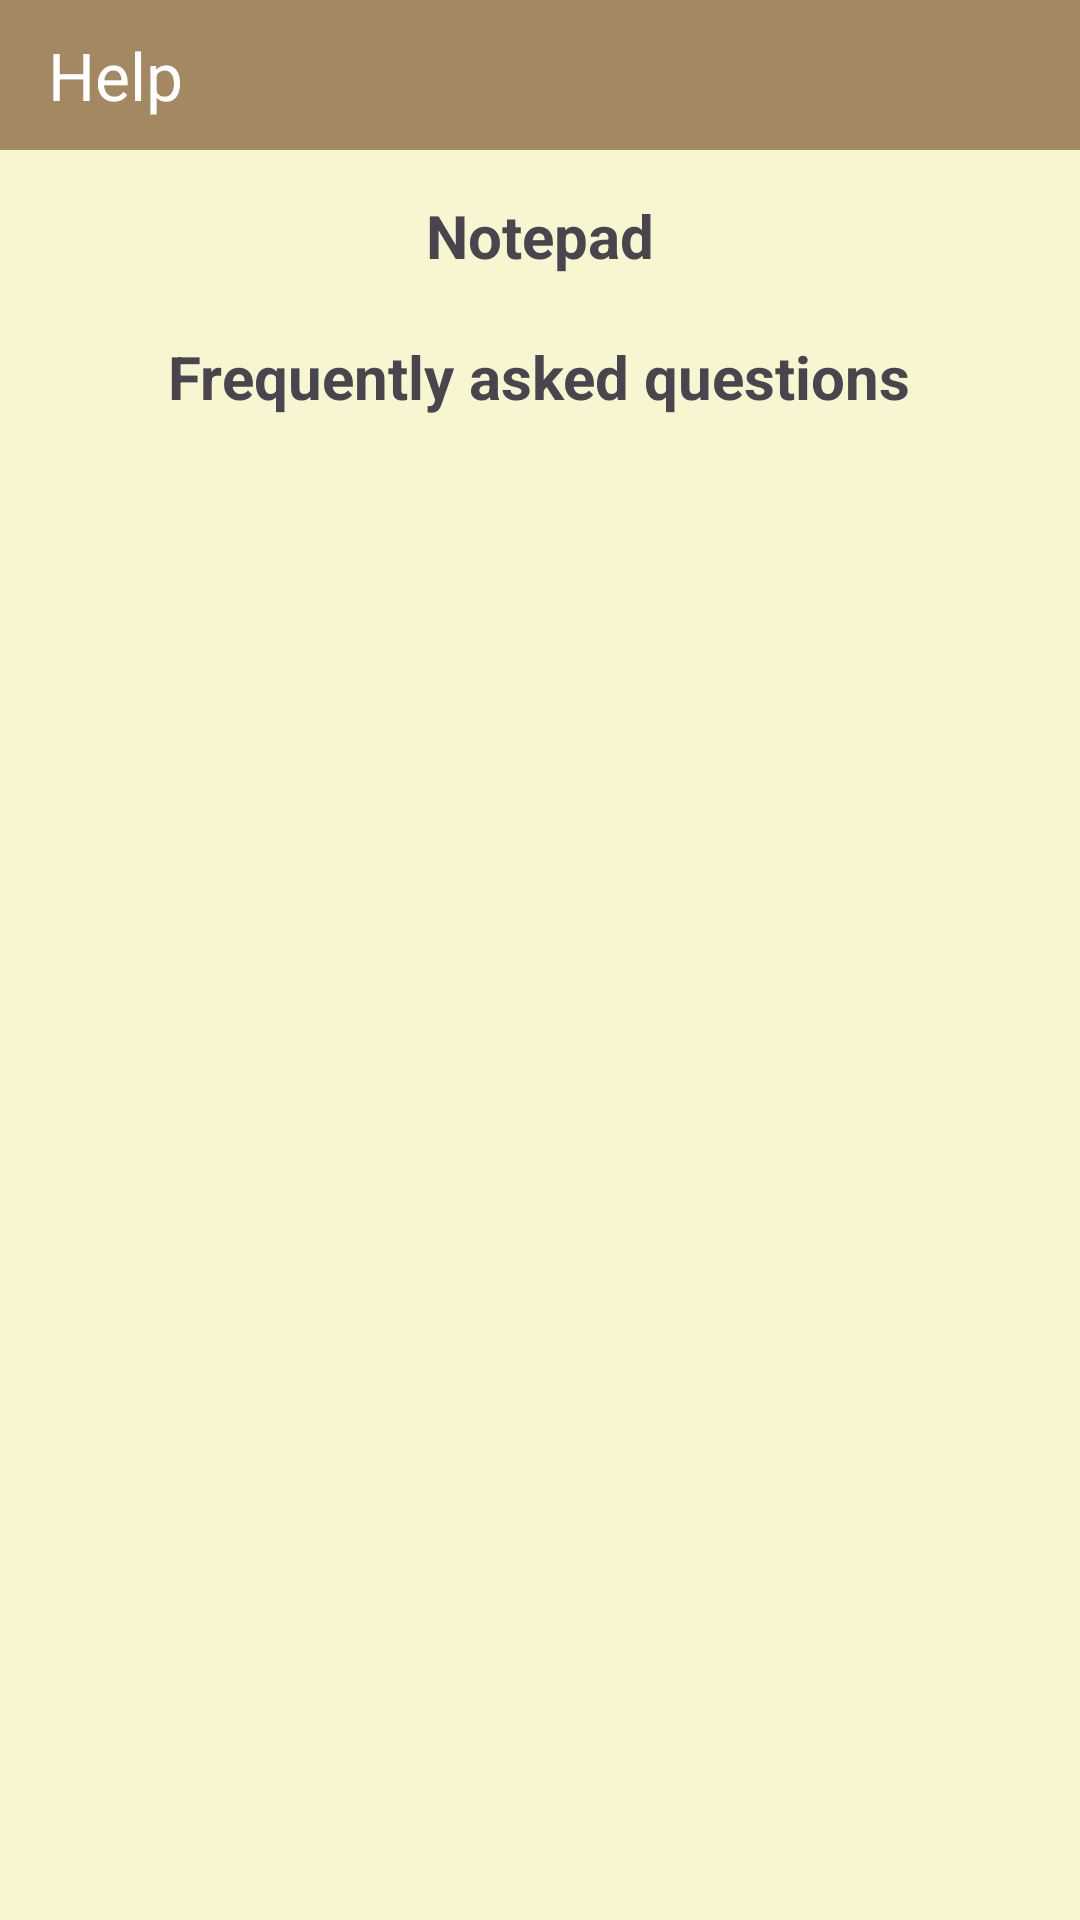

This screen was rendered from an Android layout file. Write that file and the resources it references.
<!-- AndroidManifest.xml: application theme Theme.Notepad -->
<!-- res/layout/activity_help.xml -->
<?xml version="1.0" encoding="utf-8"?>
<LinearLayout xmlns:android="http://schemas.android.com/apk/res/android"
    xmlns:app="http://schemas.android.com/apk/res-auto"
    xmlns:tools="http://schemas.android.com/tools"
    android:id="@+id/main"
    android:layout_width="match_parent"
    android:layout_height="match_parent"
    tools:context=".activity.HelpActivity"
    android:orientation="vertical"
    android:background="@color/graylight">

    <androidx.appcompat.widget.Toolbar
        android:id="@+id/tbHelp"
        android:layout_width="match_parent"
        android:layout_height="50dp"
        android:background="@color/background"
        android:elevation="4dp"
        android:popupTheme="@style/ThemeOverlay.AppCompat.Light"
        android:theme="@style/ThemeOverlay.AppCompat.Dark.ActionBar"
        app:title="Help"
        app:titleTextColor="@color/white"
        />
    <TextView
        android:layout_width="wrap_content"
        android:layout_height="wrap_content"
        android:text="Notepad"
        android:textStyle="bold"
        android:layout_gravity="center"
        android:textSize="20dp"
        android:layout_marginBottom="20dp"
        android:layout_marginTop="15dp"/>
    <TextView
        android:layout_width="wrap_content"
        android:layout_height="wrap_content"
        android:text="Frequently asked questions"
        android:textStyle="bold"
        android:layout_gravity="center"
        android:textSize="20dp"
        android:layout_marginBottom="10dp"/>

    <androidx.recyclerview.widget.RecyclerView
        android:id="@+id/recyclerView"
        android:layout_width="match_parent"
        android:layout_height="match_parent" />

</LinearLayout>
<!-- resources referenced by this layout -->
<resources>
  <color name="background">#A48861</color>
  <color name="graylight">#f7f6d0</color>
  <color name="white">#FFFFFFFF</color>
  <style name="Theme.Notepad" parent="Base.Theme.Notepad" />
  <style name="Base.Theme.Notepad" parent="Theme.Material3.DayNight.NoActionBar">
          
          <item name="colorPrimary">@color/orange</item>
          <item name="colorPrimaryVariant">@color/orange</item>
          <item name="android:statusBarColor">@color/orange</item>
          <item name="android:itemTextAppearance">@style/ChangeTextColor</item>
      </style>
  <color name="orange">#A48861</color>
  <style name="ChangeTextColor" parent="@android:style/TextAppearance.Widget.IconMenu.Item">
          <item name="android:textColor">@color/black</item>
      </style>
  <color name="black">#FF000000</color>
</resources>
